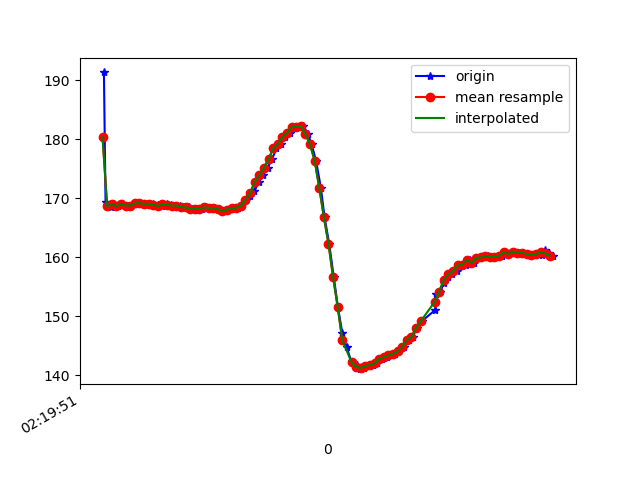

Data behind this chart, as committed beside it:
1617848391906, 544035505756659, 191.3086, -266.5039, -77.83203
1617848391913, 544035525259772, 169.3, -234.3, -59.67
1617848391920, 544035544366108, 168.8, -234.2, -60.64
1617848391936, 544035563472444, 168.5, -234.4, -58.98
1617848391951, 544035582578781, 168.9, -234.8, -59.57
1617848391969, 544035601624074, 168.7, -233.9, -59.38
1617848391988, 544035620699889, 168.9, -234.5, -59.18
1617848392008, 544035639806225, 168.8, -234.6, -58.98
1617848392025, 544035658790476, 168.8, -234.9, -59.38
1617848392051, 544035678507239, 169.1, -234.2, -59.77
1617848392064, 544035697094713, 169.1, -234.8, -59.77
1617848392083, 544035716109485, 169, -234.3, -59.38
1617848392101, 544035735185300, 169, -235.1, -59.67
1617848392121, 544035754322157, 168.9, -235.1, -59.96
1617848392139, 544035773214845, 168.8, -235, -59.28
1617848392159, 544035792290659, 168.7, -235.3, -59.18
1617848392178, 544035811305432, 168.9, -235.2, -58.69
1617848392197, 544035830472811, 168.8, -235.4, -59.38
1617848392216, 544035849518104, 168.8, -235.4, -59.77
1617848392237, 544035868532877, 168.8, -235.7, -59.57
1617848392255, 544035887578170, 168.5, -235.8, -59.67
1617848392274, 544035907172847, 168.5, -236, -59.96
1617848392292, 544035925821364, 168.2, -235.8, -58.59
1617848392311, 544035944988743, 168.2, -235.8, -58.59
1617848392333, 544035963789866, 168.2, -235.4, -59.18
1617848392349, 544035982835160, 168.5, -235.2, -58.5
1617848392368, 544036001819411, 168.4, -234.5, -57.81
1617848392387, 544036020834183, 168.4, -233.2, -56.84
1617848392407, 544036039909998, 168.2, -233.6, -55.47
1617848392425, 544036058955291, 167.8, -233, -56.05
1617848392444, 544036077939542, 168.1, -233.3, -57.23
1617848392463, 544036097045879, 168.4, -234, -56.25
1617848392487, 544036116091172, 168.4, -233, -56.05
1617848392502, 544036135228030, 168.8, -231.1, -53.03
1617848392522, 544036154303845, 169.7, -228.5, -48.93
1617848392540, 544036173318617, 170.4, -225.8, -43.36
1617848392559, 544036192302868, 171.2, -223.9, -38.09
1617848392578, 544036211531289, 172.8, -221.9, -32.52
1617848392597, 544036230485019, 173.9, -221.9, -24.41
1617848392616, 544036249499791, 175.2, -222.6, -15.53
1617848392635, 544036268453521, 176.6, -226.1, -6.836
1617848392654, 544036287559857, 178.4, -229.9, 0.09766
1617848392675, 544036306605151, 179.2, -234.8, 6.836
1617848392692, 544036325528359, 180.4, -240, 11.23
1617848392712, 544036344634696, 181.1, -242.7, 13.67
1617848392732, 544036363618947, 182, -243.6, 15.43
1617848392750, 544036382694762, 182.1, -243.8, 14.75
1617848392771, 544036401709534, 182.2, -244.1, 14.84
1617848392791, 544036420815870, 180.9, -245.6, 15.33
1617848392807, 544036440013770, 179.1, -247.2, 16.11
1617848392826, 544036458967500, 176.4, -249.6, 17.09
1617848392847, 544036477982272, 171.8, -252.2, 17.48
1617848392863, 544036496936002, 166.8, -255, 17.19
1617848392883, 544036516042338, 162.3, -256.2, 16.02
1617848392903, 544036535087632, 156.6, -256.4, 14.36
1617848392921, 544036554163447, 151.6, -252.5, 9.473
1617848392940, 544036573178219, 147.2, -247.8, 1.172
1617848392959, 544036592254034, 144.7, -243.8, -8.203
1617848392980, 544036611423405, 142.2, -241.5, -17.58
1617848393003, 544036630468698, 141.8, -240.6, -24.8
1617848393016, 544036649666598, 141, -240.9, -30.66
... 43 more rows
